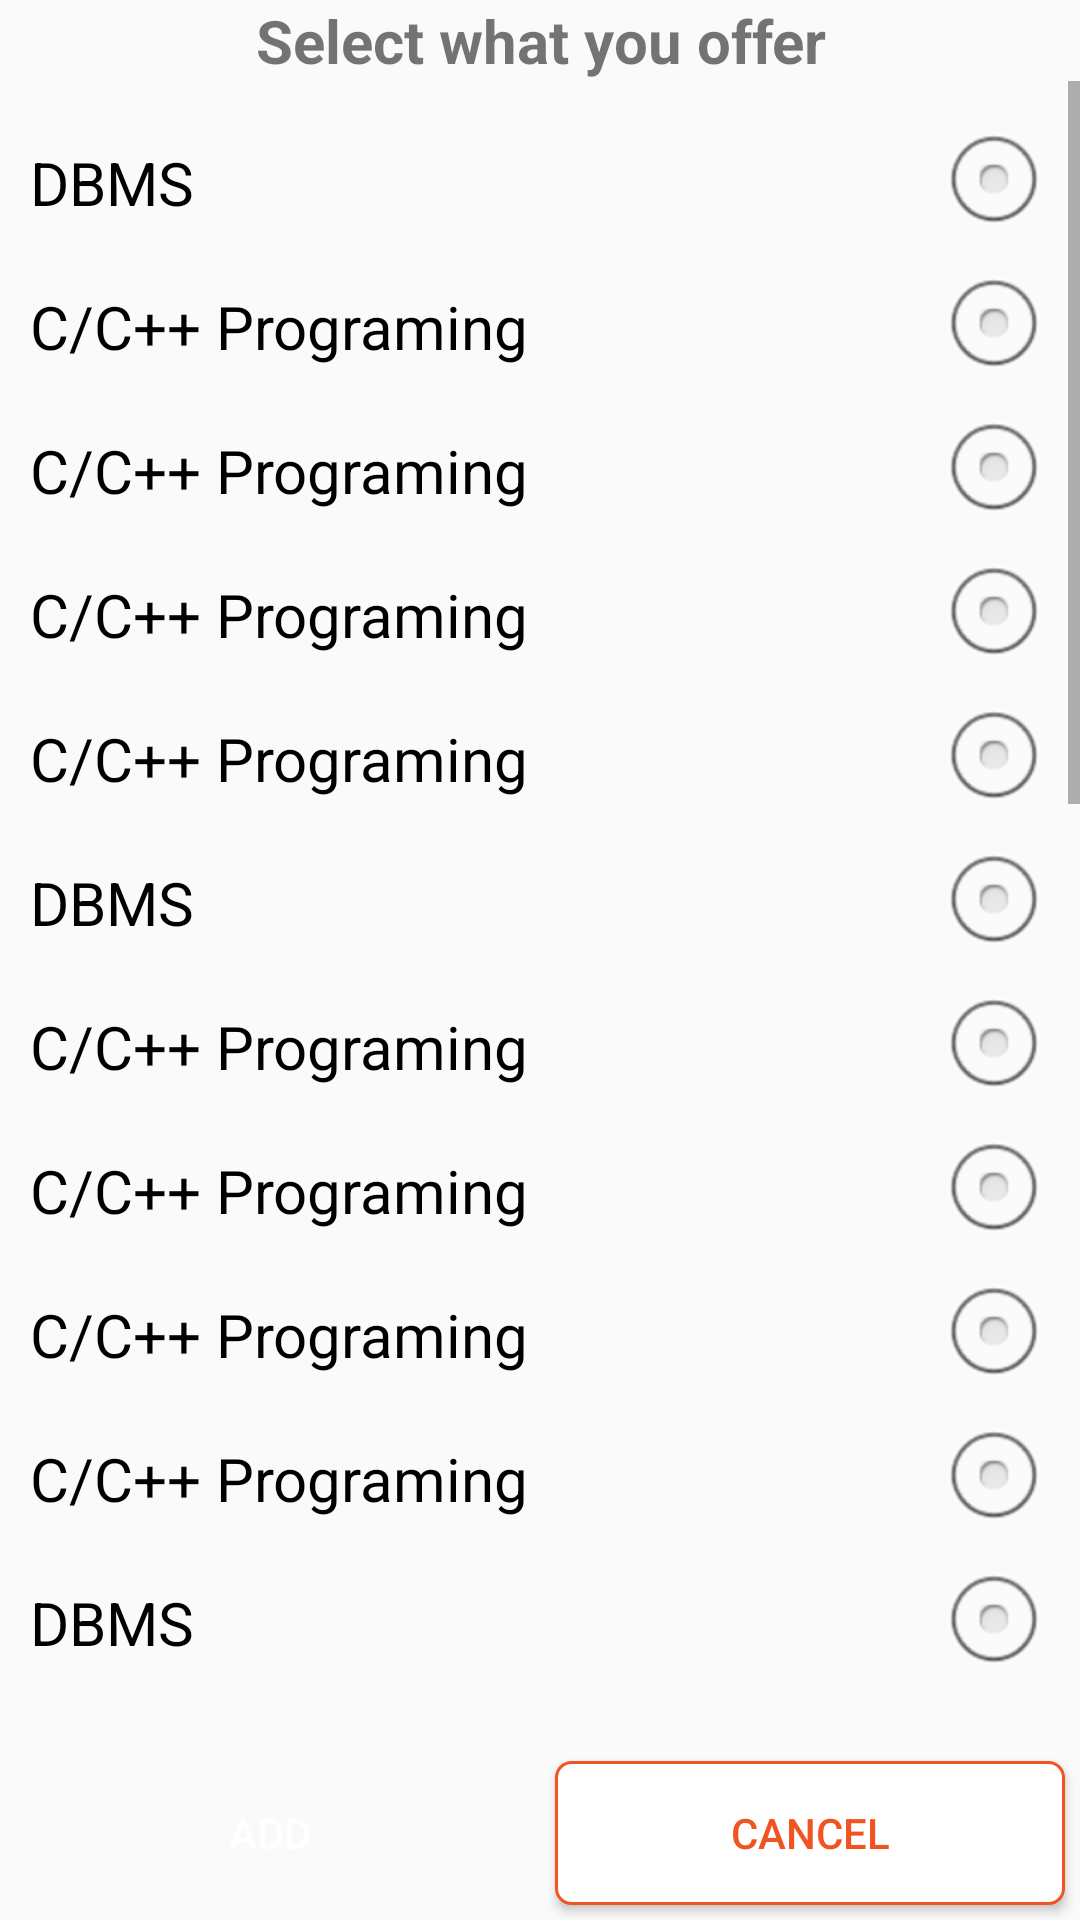

Reconstruct the res/layout file that produces this screen, plus the resources it refers to.
<!-- AndroidManifest.xml: application theme AppTheme -->
<!-- res/layout/dialog_suited_for_selection.xml -->
<?xml version="1.0" encoding="utf-8"?>
<LinearLayout xmlns:android="http://schemas.android.com/apk/res/android"
    android:layout_width="match_parent"
    android:layout_height="wrap_content"
    android:orientation="vertical">

    <RelativeLayout
        android:layout_width="match_parent"
        android:layout_height="wrap_content"
        android:orientation="vertical">

        <TextView
            android:id="@+id/dialog_title"
            android:layout_width="match_parent"
            android:layout_height="wrap_content"
            android:text="Select what you offer"
            android:textAlignment="center"
            android:textSize="20sp"
            android:textStyle="bold" />

        <ScrollView
            android:layout_width="match_parent"
            android:layout_height="wrap_content"
            android:layout_above="@+id/buttons_layout"
            android:layout_below="@+id/dialog_title">


            <LinearLayout
                android:layout_width="match_parent"
                android:layout_height="wrap_content"
                android:orientation="vertical"
                android:layout_margin="10dp">


                
                
                
                
                
                

                
                
                <RadioButton
                    android:layout_width="fill_parent"
                    android:layout_height="wrap_content"
                    android:button="@null"
                    android:drawableRight="@android:drawable/btn_radio"
                    android:text="DBMS"
                    android:textSize="20dp" />

                <RadioButton
                    android:layout_width="fill_parent"
                    android:layout_height="wrap_content"
                    android:button="@null"
                    android:drawableRight="@android:drawable/btn_radio"
                    android:text="C/C++ Programing"
                    android:textSize="20dp" />

                <RadioButton
                    android:layout_width="fill_parent"
                    android:layout_height="wrap_content"
                    android:button="@null"
                    android:drawableRight="@android:drawable/btn_radio"
                    android:text="C/C++ Programing"
                    android:textSize="20dp" />

                <RadioButton
                    android:layout_width="fill_parent"
                    android:layout_height="wrap_content"
                    android:button="@null"
                    android:drawableRight="@android:drawable/btn_radio"
                    android:text="C/C++ Programing"
                    android:textSize="20dp" />

                <RadioButton
                    android:layout_width="fill_parent"
                    android:layout_height="wrap_content"
                    android:button="@null"
                    android:drawableRight="@android:drawable/btn_radio"
                    android:text="C/C++ Programing"
                    android:textSize="20dp" />

                <RadioButton
                    android:layout_width="fill_parent"
                    android:layout_height="wrap_content"
                    android:button="@null"
                    android:drawableRight="@android:drawable/btn_radio"
                    android:text="DBMS"
                    android:textSize="20dp" />

                <RadioButton
                    android:layout_width="fill_parent"
                    android:layout_height="wrap_content"
                    android:button="@null"
                    android:drawableRight="@android:drawable/btn_radio"
                    android:text="C/C++ Programing"
                    android:textSize="20dp" />

                <RadioButton
                    android:layout_width="fill_parent"
                    android:layout_height="wrap_content"
                    android:button="@null"
                    android:drawableRight="@android:drawable/btn_radio"
                    android:text="C/C++ Programing"
                    android:textSize="20dp" />

                <RadioButton
                    android:layout_width="fill_parent"
                    android:layout_height="wrap_content"
                    android:button="@null"
                    android:drawableRight="@android:drawable/btn_radio"
                    android:text="C/C++ Programing"
                    android:textSize="20dp" />

                <RadioButton
                    android:layout_width="fill_parent"
                    android:layout_height="wrap_content"
                    android:button="@null"
                    android:drawableRight="@android:drawable/btn_radio"
                    android:text="C/C++ Programing"
                    android:textSize="20dp" />


                <RadioButton
                    android:layout_width="fill_parent"
                    android:layout_height="wrap_content"
                    android:button="@null"
                    android:drawableRight="@android:drawable/btn_radio"
                    android:text="DBMS"
                    android:textSize="20dp" />

                <RadioButton
                    android:layout_width="fill_parent"
                    android:layout_height="wrap_content"
                    android:button="@null"
                    android:drawableRight="@android:drawable/btn_radio"
                    android:text="C/C++ Programing"
                    android:textSize="20dp" />

                <RadioButton
                    android:layout_width="fill_parent"
                    android:layout_height="wrap_content"
                    android:button="@null"
                    android:drawableRight="@android:drawable/btn_radio"
                    android:text="C/C++ Programing"
                    android:textSize="20dp" />

                <RadioButton
                    android:layout_width="fill_parent"
                    android:layout_height="wrap_content"
                    android:button="@null"
                    android:drawableRight="@android:drawable/btn_radio"
                    android:text="C/C++ Programing"
                    android:textSize="20dp" />

                <RadioButton
                    android:layout_width="fill_parent"
                    android:layout_height="wrap_content"
                    android:button="@null"
                    android:drawableRight="@android:drawable/btn_radio"
                    android:text="C/C++ Programing"
                    android:textSize="20dp" />


                <RadioButton
                    android:layout_width="fill_parent"
                    android:layout_height="wrap_content"
                    android:button="@null"
                    android:drawableRight="@android:drawable/btn_radio"
                    android:text="DBMS"
                    android:textSize="20dp" />

                <RadioButton
                    android:layout_width="fill_parent"
                    android:layout_height="wrap_content"
                    android:button="@null"
                    android:drawableRight="@android:drawable/btn_radio"
                    android:text="C/C++ Programing"
                    android:textSize="20dp" />

                <RadioButton
                    android:layout_width="fill_parent"
                    android:layout_height="wrap_content"
                    android:button="@null"
                    android:drawableRight="@android:drawable/btn_radio"
                    android:text="C/C++ Programing"
                    android:textSize="20dp" />

                <RadioButton
                    android:layout_width="fill_parent"
                    android:layout_height="wrap_content"
                    android:button="@null"
                    android:drawableRight="@android:drawable/btn_radio"
                    android:text="C/C++ Programing"
                    android:textSize="20dp" />

                <RadioButton
                    android:layout_width="fill_parent"
                    android:layout_height="wrap_content"
                    android:button="@null"
                    android:drawableRight="@android:drawable/btn_radio"
                    android:text="C/C++ Programing"
                    android:textSize="20dp" />


                <RadioButton
                    android:layout_width="fill_parent"
                    android:layout_height="wrap_content"
                    android:button="@null"
                    android:drawableRight="@android:drawable/btn_radio"
                    android:text="DBMS"
                    android:textSize="20dp" />

                <RadioButton
                    android:layout_width="fill_parent"
                    android:layout_height="wrap_content"
                    android:button="@null"
                    android:drawableRight="@android:drawable/btn_radio"
                    android:text="C/C++ Programing"
                    android:textSize="20dp" />

                <RadioButton
                    android:layout_width="fill_parent"
                    android:layout_height="wrap_content"
                    android:button="@null"
                    android:drawableRight="@android:drawable/btn_radio"
                    android:text="C/C++ Programing"
                    android:textSize="20dp" />

                <RadioButton
                    android:layout_width="fill_parent"
                    android:layout_height="wrap_content"
                    android:button="@null"
                    android:drawableRight="@android:drawable/btn_radio"
                    android:text="C/C++ Programing"
                    android:textSize="20dp" />

                <RadioButton
                    android:layout_width="fill_parent"
                    android:layout_height="wrap_content"
                    android:button="@null"
                    android:drawableRight="@android:drawable/btn_radio"
                    android:text="C/C++ Programing"
                    android:textSize="20dp" />


            </LinearLayout>

        </ScrollView>

        <LinearLayout
            android:id="@+id/buttons_layout"
            android:layout_width="match_parent"
            android:layout_height="wrap_content"
            android:layout_alignParentBottom="true"
            android:layout_marginTop="15dp"
            android:orientation="horizontal"
            android:weightSum="2">

            <Button
                android:id="@+id/addButtonDialog"
                android:layout_width="wrap_content"
                android:layout_height="wrap_content"
                android:layout_margin="5dp"
                android:layout_weight="1"
                android:background="@drawable/rectangle"
                android:text="Add"
                android:textColor="#ffffff" />

            <Button
                android:id="@+id/discardButtonDialog"
                android:layout_width="wrap_content"
                android:layout_height="wrap_content"
                android:layout_margin="5dp"
                android:layout_weight="1"
                android:background="@drawable/rectangular_background"
                android:text="Cancel"
                android:textColor="@color/textcolor" />


        </LinearLayout>

    </RelativeLayout>


</LinearLayout>
<!-- resources referenced by this layout -->
<resources>
  <color name="textcolor">#f15421</color>
  <!-- drawable rectangular_background (drawable-v24) -->
  <?xml version="1.0" encoding="UTF-8"?>
  <shape xmlns:android="http://schemas.android.com/apk/res/android">
  <solid android:background="@color/colorPrimary"/>
  
  <stroke android:width="1dp"
      android:color="#f15421"
      />
  
      <solid android:color="#ffffff"/>
  
      <padding android:left="1dp"
      android:top="1dp"
      android:right="1dp"
      android:bottom="1dp"
      />
  
  <corners android:radius="5dp"/>
  </shape>
  <style name="AppTheme" parent="Theme.AppCompat.Light.NoActionBar">
          
          <item name="colorPrimary">@color/colorPrimary</item>
          <item name="colorPrimaryDark">@color/colorPrimaryDark</item>
          <item name="colorAccent">@color/colorAccent</item>
      </style>
  <color name="colorPrimary">#f15421</color>
  <color name="colorPrimaryDark">#ff8106</color>
  <color name="colorAccent">#f15421</color>
</resources>
